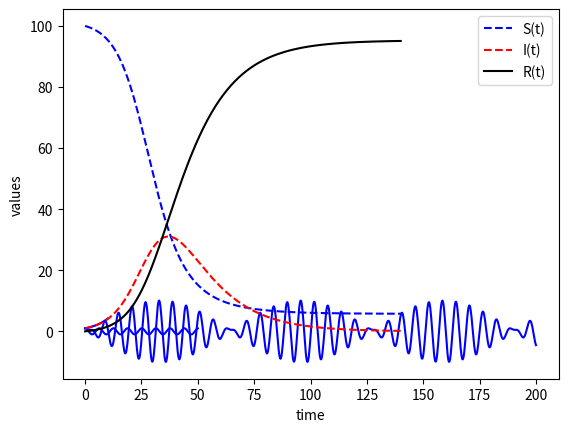

Write Python code to recreate this figure.
#!/usr/bin/env python
# coding: utf-8

# # ODEs with Python

# In[1]:


## preamble : This part loads the packages that we will use

import numpy as np                   #for linspace
from scipy.integrate import odeint   #for odeint
import matplotlib.pyplot as plt      #for plotting


# We will use the "odeinit" package, which is designed to solve problems of the form
# 
# $$\frac{\mathrm{d}X}{\mathrm{d}t}=f(X,t,c)$$
# 
# where $X$ is a list of dependent variables and c is a sequence of parameters. 

# ## Example 1: Exponential growth

# $$\frac{\mathrm{d}I}{\mathrm{d}t}=\mu(r_0-1)I$$

# The first step requires us to set up a function that returns the derivative for a given value of $I$, and parameters $\mu,r_0$.
# 
# In the code below, notice that $t$ appears as the second input argument even though it doesn't feature explicitly on the RHS of the equation. This is because the odeint solver expects a function pattern $f(X,t,c)$. 

# In[2]:


# Model definition
def dIdt(I,t,mu,r0):
  return mu*(r0-1)*I


# You can test the definition, by plugging in some values of $\mu,r_0,I$ and printing the result. You will have to supply a value for $t$ as well, but since there is no dependence on this variable it won't affect the result. I've taken $t=1$.

# In[3]:


# Taking I=2, t=1, mu=1/14, r0=3:
print(dIdt(2,1,1/14,3))


# Now we will use the function that we created to find a numeric estimate of the ODE solution between $t=0$ and $t=10$.
# 
# Since we are using a numeric solver, we will need to provide an initial condition for $t(0)$. The numeric algorithm will then solve the equations of motion at discrete time steps, by treating the derivatives as constant over a small interval. We will split up the time domain into a list of equally spaced points by using the linspace function from the numpy package.
# 
# 
# This is an approximation, so it won't give a totally accurate result, but it will usually be a good estimate if the time steps are small enough. 
# 
# *Recall that the mathematical definition of the derivative actually requires bringing the points together, in the limit*

# In[4]:


I0 = 1                       # initial condition

n,tmax = 401,10              # n is number of time points
t = np.linspace(0,tmax,n)    # time points

# solve ODE
I = odeint(dIdt,I0,t,args=(1/14,3))

# plot results
plt.plot(t,I,'b-')
plt.ylabel('I(t)')
plt.xlabel('time')
plt.show()


# ## Example 2: Simple Harmonic Motion

# The SHM equation is 
# 
# $$\ddot{x}=-\frac{k}{m}x,$$
# 
# where $k,m$ are parameters. The problem can be written in the required form by defining $y=\dot{x}$ to give
# 
# $$\frac{\mathrm{d}}{\mathrm{d}t}\left(\begin{array}{c}x\\y\end{array}\right)=\left(\begin{array}{c}y\\-kx/m\end{array}\right)$$
# 
# We will set up a function that returns this derivative for given values of $X=(x,y)$, and parameters $k,m$.
# 
# Notice that we use $X[0],X[1]$ for $x,y$. 
# 
# This is because Python indexing starts from zero, so $X[0]$ is the first element obtained from the list $X=(x,y)$.
# 

# In[5]:


# Model definition
def dXdt(X,t,k,m):
  dxdt = X[1]          #dx/dt = y
  dydt = -k*X[0]/m     #dy/dt=-k*x/m 
  return [dxdt, dydt]


# For example, suppose that the system starts from rest at $x(0)=1$, $\dot{x}=0$.
# 
# 
# Taking the constants to be $k=m=1$ gives the following result for $\frac{\mathrm{d}X}{\mathrm{d}t}$ at time $t=0$:

# In[6]:


t0,X0 =0,[1,0] #initial conditions for t,x,y
k,m = 1,1
X = dXdt(X0,t0,k,m)
print(X)


# Now we will use the function that we created to find a numeric estimate of the solution between $t=0$ and $t=100$. 
# 
# The odeint function will return the numeric estimates for $x,y$ at the corresponding time points, as columns in an array. 
# 
# We can access the first column by using $X[:,0]$ and the second column by using $X[:,1]$

# In[7]:


tmax,n=50,1000
t = np.linspace(t0,tmax,n)    # time points

# solve ODE
X = odeint(dXdt,X0,t,args=(k,m))

# plot results
plt.plot(t,X[:,0],'b')
plt.ylabel('x')
plt.xlabel('time')
plt.show()


# ## Example 3: SHM with forcing

# Now let's see what happens if we add in a forcing term 
# 
# $$\ddot{x}-\frac{k}{m}x=F\sin(\Omega t),$$ 
# 
# where $F=1$, and $\Omega=1.1$ :

# In[8]:


# Re-define the model to include the forcing term
def dXdt(X,t,k,m,F,W):
  dxdt = X[1]                          #dx/dt = y
  dydt = -k*X[0]/m + F*np.sin(W*t)     #dy/dt=-k*x/m 
  return [dxdt, dydt]

t0,X0 =0,[1,0] #initial conditions for t,x,y
k,m,F,W = 1,1,1,1.1

tmax,n=200,1000
t = np.linspace(t0,tmax,n)    # time points

# solve ODE
X = odeint(dXdt,X0,t,args=(k,m,F,W))

# plot results
plt.plot(t,X[:,0],'b')
plt.ylabel('x')
plt.xlabel('time')
plt.show()


# Experiment with making $\Omega$ closer to $1$. What happens?

# ## Example 4 : The SIR model of infection

# In this model, $S$ represents people who are susceptible to catching an infection, $I$ represents people who already have the infection, and $R$ represents people who have recovered.

# \begin{align*}
# \frac{\mathrm{d}S}{\mathrm{d}t}&=-\beta \frac{S I}{N}\\
# \frac{\mathrm{d}I}{\mathrm{d}t}&=\beta \frac{S I}{N}-\mu I\\
# \frac{\mathrm{d}R}{\mathrm{d}t}&=\mu I
# \end{align*}

# We will solve the model between $t=0$ to $t=140$, taking $\mu=1/14$, $\beta=3/14$, $N=100$.

# In[9]:


# Model definition
def dXdt(X,t,mu,beta,N):
  dSdt= -beta*X[0]*X[1]/N
  dIdt= beta*X[0]*X[1]/N - mu*X[1]
  dRdt= mu*X[1]
  return [dSdt,dIdt,dRdt]

pop = 100       # population size
X0 = [pop,1,0]  # initial condition

# solve ODE
tmax,n = 140,401
t = np.linspace(0,tmax,n)
X = odeint(dXdt,X0,t,args=(1/14,3/14,pop))

# plot results
plt.plot(t,X[:,0],'b--',label='S(t)')
plt.plot(t,X[:,1],'r--',label='I(t)')
plt.plot(t,X[:,2],'k',label='R(t)')
plt.ylabel('values')
plt.xlabel('time')
plt.legend(loc='best')
plt.show()

